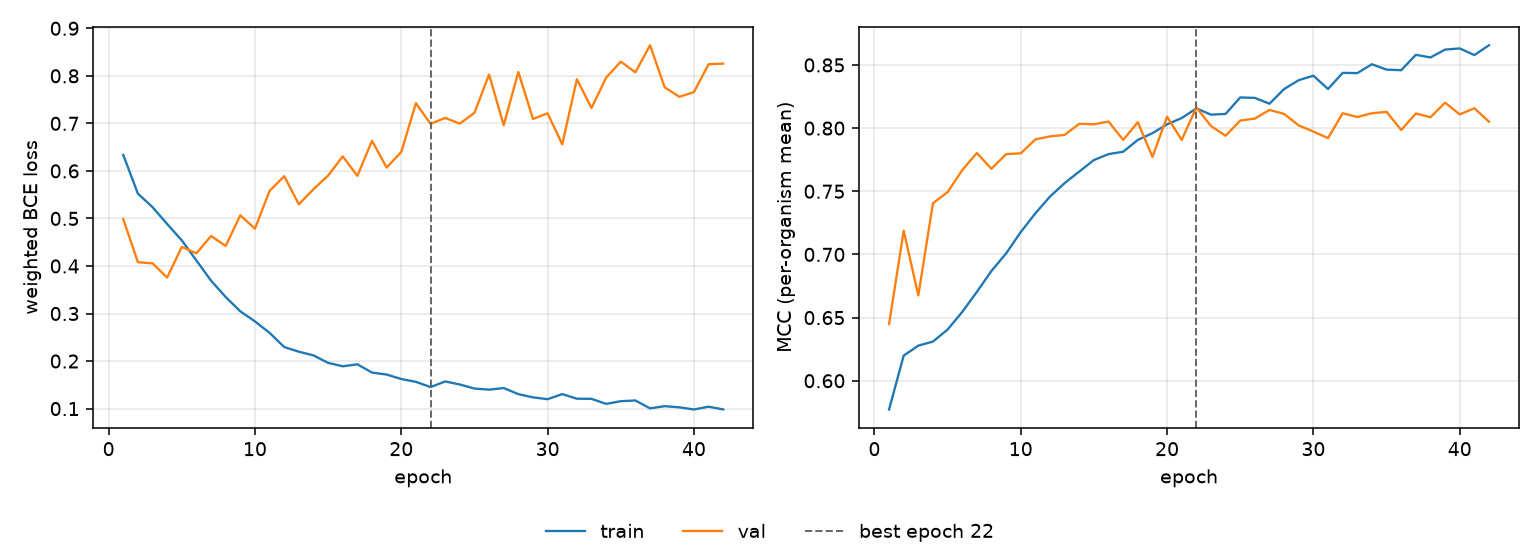

The data file committed next to this chart (first rows):
epoch, tr_loss, vl_loss, tr_mcc, vl_mcc, is_best
1, 0.6336, 0.4988, 0.5772, 0.6448, False
2, 0.5521, 0.4079, 0.6199, 0.7188, False
3, 0.5238, 0.4055, 0.6278, 0.6676, False
4, 0.4883, 0.3757, 0.631, 0.7405, False
5, 0.4539, 0.4402, 0.6405, 0.7493, False
6, 0.4115, 0.4266, 0.6545, 0.7667, False
7, 0.3691, 0.463, 0.6703, 0.7803, False
8, 0.3346, 0.4421, 0.687, 0.7678, False
9, 0.3046, 0.5066, 0.7008, 0.7794, False
10, 0.2835, 0.4784, 0.7177, 0.78, False
11, 0.2593, 0.558, 0.7325, 0.7911, False
12, 0.2295, 0.5888, 0.7458, 0.7934, False
13, 0.2197, 0.5297, 0.7565, 0.7946, False
14, 0.2119, 0.5616, 0.7656, 0.8034, False
15, 0.1962, 0.5901, 0.7747, 0.803, False
16, 0.189, 0.6305, 0.7794, 0.8052, False
17, 0.1932, 0.5896, 0.7813, 0.7907, False
18, 0.1758, 0.6633, 0.7907, 0.8047, False
19, 0.1716, 0.6071, 0.796, 0.7772, False
20, 0.1622, 0.6398, 0.803, 0.809, False
21, 0.1563, 0.7424, 0.808, 0.7906, False
22, 0.1453, 0.6989, 0.8156, 0.8163, True
23, 0.1571, 0.7115, 0.8106, 0.8016, False
24, 0.1507, 0.6995, 0.8112, 0.7939, False
25, 0.1422, 0.7221, 0.8243, 0.806, False
26, 0.1398, 0.8027, 0.8239, 0.8076, False
27, 0.1433, 0.6961, 0.8193, 0.8144, False
28, 0.1304, 0.8081, 0.8309, 0.8112, False
29, 0.1236, 0.7093, 0.8379, 0.8021, False
30, 0.1198, 0.7212, 0.8415, 0.7972, False
31, 0.1305, 0.6558, 0.8309, 0.7921, False
32, 0.1208, 0.7928, 0.8437, 0.8118, False
33, 0.1205, 0.7323, 0.8435, 0.8088, False
34, 0.1099, 0.7962, 0.8505, 0.8118, False
35, 0.1156, 0.8298, 0.8463, 0.8129, False
36, 0.1171, 0.8073, 0.8458, 0.7985, False
37, 0.1005, 0.8643, 0.858, 0.8116, False
38, 0.1051, 0.7759, 0.8559, 0.8086, False
39, 0.1027, 0.7558, 0.8621, 0.8201, False
40, 0.09813, 0.7658, 0.8631, 0.8108, False
41, 0.104, 0.8244, 0.8578, 0.8157, False
42, 0.09825, 0.8256, 0.8656, 0.8051, False
